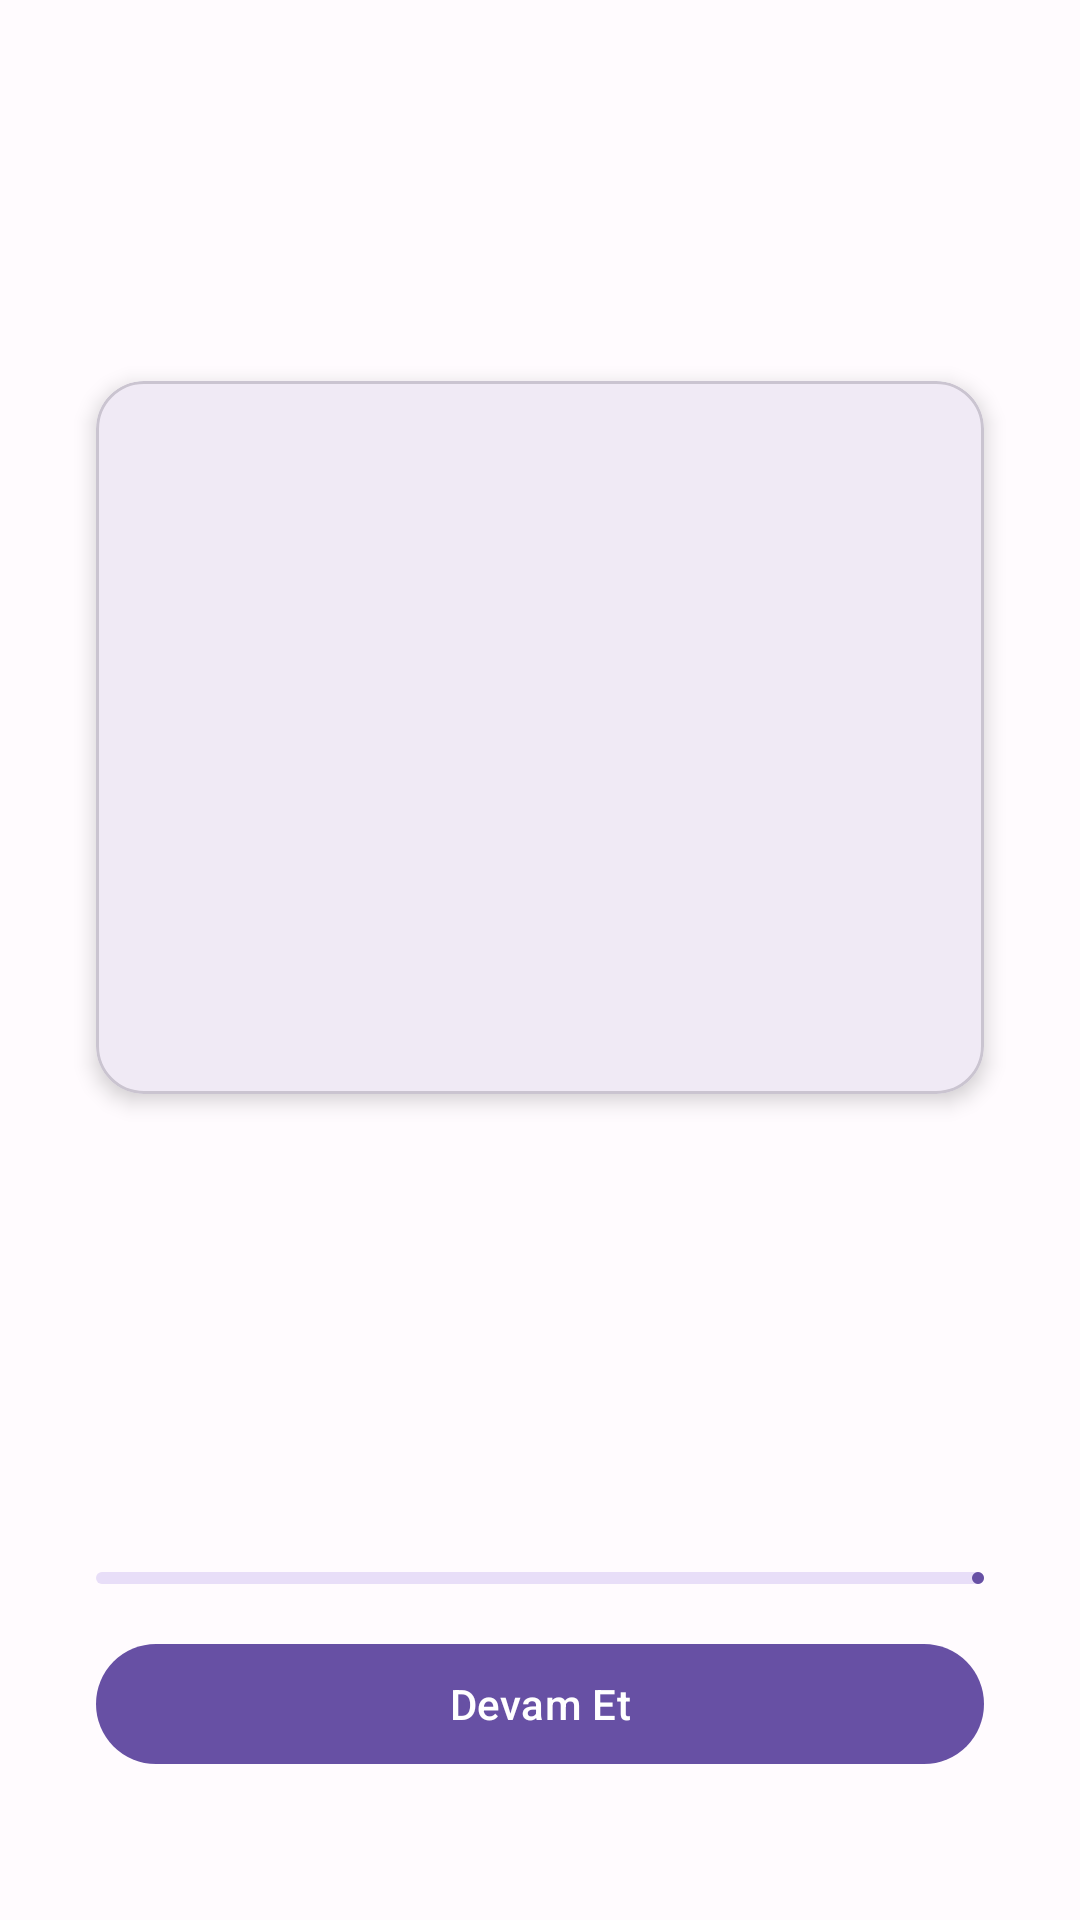

Here is an Android app screen rendered from its layout file. Give the layout XML and the strings, colors and styles it references.
<!-- AndroidManifest.xml: application theme Theme.VampirKoylu -->
<!-- res/layout/fragment_first_night.xml -->
<?xml version="1.0" encoding="utf-8"?>
<androidx.constraintlayout.widget.ConstraintLayout xmlns:android="http://schemas.android.com/apk/res/android"
    xmlns:app="http://schemas.android.com/apk/res-auto"
    xmlns:tools="http://schemas.android.com/tools"
    android:layout_width="match_parent"
    android:layout_height="match_parent"
    android:padding="16dp">

    <com.google.android.material.card.MaterialCardView
        android:id="@+id/roleRevealCard"
        android:layout_width="0dp"
        android:layout_height="wrap_content"
        android:layout_marginHorizontal="16dp"
        app:cardCornerRadius="16dp"
        app:cardElevation="4dp"
        app:layout_constraintBottom_toBottomOf="parent"
        app:layout_constraintEnd_toEndOf="parent"
        app:layout_constraintStart_toStartOf="parent"
        app:layout_constraintTop_toTopOf="parent"
        app:layout_constraintVertical_bias="0.3">

        <androidx.constraintlayout.widget.ConstraintLayout
            android:layout_width="match_parent"
            android:layout_height="wrap_content"
            android:padding="24dp">

            <ImageView
                android:id="@+id/roleIcon"
                android:layout_width="64dp"
                android:layout_height="64dp"
                android:contentDescription="Rol İkonu"
                app:layout_constraintEnd_toEndOf="parent"
                app:layout_constraintStart_toStartOf="parent"
                app:layout_constraintTop_toTopOf="parent"
                tools:src="@android:drawable/ic_menu_help" />

            <com.google.android.material.textview.MaterialTextView
                android:id="@+id/playerNameText"
                android:layout_width="wrap_content"
                android:layout_height="wrap_content"
                android:layout_marginTop="16dp"
                android:textAppearance="@style/TextAppearance.Material3.HeadlineMedium"
                app:layout_constraintEnd_toEndOf="parent"
                app:layout_constraintStart_toStartOf="parent"
                app:layout_constraintTop_toBottomOf="@+id/roleIcon"
                tools:text="Oyuncu Adı" />

            <com.google.android.material.textview.MaterialTextView
                android:id="@+id/roleNameText"
                android:layout_width="wrap_content"
                android:layout_height="wrap_content"
                android:layout_marginTop="8dp"
                android:textAppearance="@style/TextAppearance.Material3.TitleLarge"
                app:layout_constraintEnd_toEndOf="parent"
                app:layout_constraintStart_toStartOf="parent"
                app:layout_constraintTop_toBottomOf="@+id/playerNameText"
                tools:text="Vampir" />

            <com.google.android.material.textview.MaterialTextView
                android:id="@+id/roleDescriptionText"
                android:layout_width="0dp"
                android:layout_height="wrap_content"
                android:layout_marginTop="16dp"
                android:gravity="center"
                android:textAppearance="@style/TextAppearance.Material3.BodyMedium"
                app:layout_constraintEnd_toEndOf="parent"
                app:layout_constraintStart_toStartOf="parent"
                app:layout_constraintTop_toBottomOf="@+id/roleNameText"
                tools:text="Rol açıklaması burada yer alacak." />

        </androidx.constraintlayout.widget.ConstraintLayout>

    </com.google.android.material.card.MaterialCardView>

    <com.google.android.material.button.MaterialButton
        android:id="@+id/nextButton"
        android:layout_width="0dp"
        android:layout_height="wrap_content"
        android:layout_marginHorizontal="16dp"
        android:layout_marginBottom="32dp"
        android:text="Devam Et"
        app:layout_constraintBottom_toBottomOf="parent"
        app:layout_constraintEnd_toEndOf="parent"
        app:layout_constraintStart_toStartOf="parent" />

    <com.google.android.material.progressindicator.LinearProgressIndicator
        android:id="@+id/progressIndicator"
        android:layout_width="0dp"
        android:layout_height="wrap_content"
        android:layout_marginHorizontal="16dp"
        android:layout_marginBottom="16dp"
        app:layout_constraintBottom_toTopOf="@+id/nextButton"
        app:layout_constraintEnd_toEndOf="parent"
        app:layout_constraintStart_toStartOf="parent" />

</androidx.constraintlayout.widget.ConstraintLayout>
<!-- resources referenced by this layout -->
<resources>
  <style name="Theme.VampirKoylu" parent="Theme.Material3.DayNight.NoActionBar">
          <item name="colorPrimary">@color/md_theme_light_primary</item>
          <item name="colorOnPrimary">@color/md_theme_light_onPrimary</item>
          <item name="colorPrimaryContainer">@color/md_theme_light_primaryContainer</item>
          <item name="colorOnPrimaryContainer">@color/md_theme_light_onPrimaryContainer</item>
          <item name="colorSecondary">@color/md_theme_light_secondary</item>
          <item name="colorOnSecondary">@color/md_theme_light_onSecondary</item>
          <item name="colorSecondaryContainer">@color/md_theme_light_secondaryContainer</item>
          <item name="colorOnSecondaryContainer">@color/md_theme_light_onSecondaryContainer</item>
          <item name="colorTertiary">@color/md_theme_light_tertiary</item>
          <item name="colorOnTertiary">@color/md_theme_light_onTertiary</item>
          <item name="colorTertiaryContainer">@color/md_theme_light_tertiaryContainer</item>
          <item name="colorOnTertiaryContainer">@color/md_theme_light_onTertiaryContainer</item>
          <item name="colorError">@color/md_theme_light_error</item>
          <item name="colorOnError">@color/md_theme_light_onError</item>
          <item name="colorErrorContainer">@color/md_theme_light_errorContainer</item>
          <item name="colorOnErrorContainer">@color/md_theme_light_onErrorContainer</item>
          <item name="colorOutline">@color/md_theme_light_outline</item>
          <item name="android:colorBackground">@color/md_theme_light_background</item>
          <item name="colorOnBackground">@color/md_theme_light_onBackground</item>
          <item name="colorSurface">@color/md_theme_light_surface</item>
          <item name="colorOnSurface">@color/md_theme_light_onSurface</item>
          <item name="colorSurfaceVariant">@color/md_theme_light_surfaceVariant</item>
          <item name="colorOnSurfaceVariant">@color/md_theme_light_onSurfaceVariant</item>
          <item name="colorSurfaceInverse">@color/md_theme_light_inverseSurface</item>
          <item name="colorOnSurfaceInverse">@color/md_theme_light_inverseOnSurface</item>
          <item name="colorPrimaryInverse">@color/md_theme_light_inversePrimary</item>
      </style>
  <color name="md_theme_light_primary">#6750A4</color>
  <color name="md_theme_light_onPrimary">#FFFFFF</color>
  <color name="md_theme_light_primaryContainer">#EADDFF</color>
  <color name="md_theme_light_onPrimaryContainer">#21005D</color>
  <color name="md_theme_light_secondary">#625B71</color>
  <color name="md_theme_light_onSecondary">#FFFFFF</color>
  <color name="md_theme_light_secondaryContainer">#E8DEF8</color>
  <color name="md_theme_light_onSecondaryContainer">#1D192B</color>
  <color name="md_theme_light_tertiary">#7D5260</color>
  <color name="md_theme_light_onTertiary">#FFFFFF</color>
  <color name="md_theme_light_tertiaryContainer">#FFD8E4</color>
  <color name="md_theme_light_onTertiaryContainer">#31111D</color>
  <color name="md_theme_light_error">#B3261E</color>
  <color name="md_theme_light_onError">#FFFFFF</color>
  <color name="md_theme_light_errorContainer">#F9DEDC</color>
  <color name="md_theme_light_onErrorContainer">#410E0B</color>
  <color name="md_theme_light_outline">#79747E</color>
  <color name="md_theme_light_background">#FFFBFE</color>
  <color name="md_theme_light_onBackground">#1C1B1F</color>
  <color name="md_theme_light_surface">#FFFBFE</color>
  <color name="md_theme_light_onSurface">#1C1B1F</color>
  <color name="md_theme_light_surfaceVariant">#E7E0EC</color>
  <color name="md_theme_light_onSurfaceVariant">#49454F</color>
  <color name="md_theme_light_inverseSurface">#313033</color>
  <color name="md_theme_light_inverseOnSurface">#F4EFF4</color>
  <color name="md_theme_light_inversePrimary">#D0BCFF</color>
</resources>
